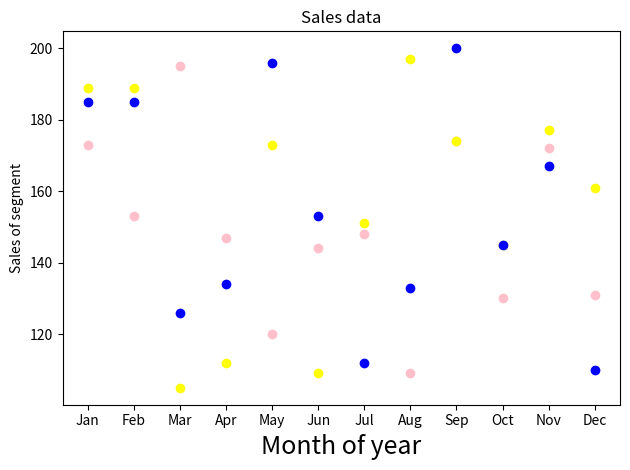

Write Python code to recreate this figure.
import matplotlib.pyplot as plt

months = ["Jan", "Feb", "Mar", "Apr", "May", "Jun", "Jul", "Aug", "Sep", "Oct", "Nov", "Dec"]

affordable = [173, 153, 195, 147, 120, 144, 148, 109, 174, 130, 172, 131]
luxury = [189, 189, 105, 112, 173, 109, 151, 197, 174, 145, 177, 161]
super_luxury = [185, 185, 126, 134, 196, 153, 112, 133, 200, 145, 167, 110]

plt.scatter(months, affordable, color="pink")
plt.scatter(months, luxury, color="yellow")
plt.scatter(months, super_luxury, color="blue")
plt.title("Sales data")
plt.xlabel("Month of year", fontsize=18)
plt.ylabel("Sales of segment")
plt.tight_layout()
plt.show()